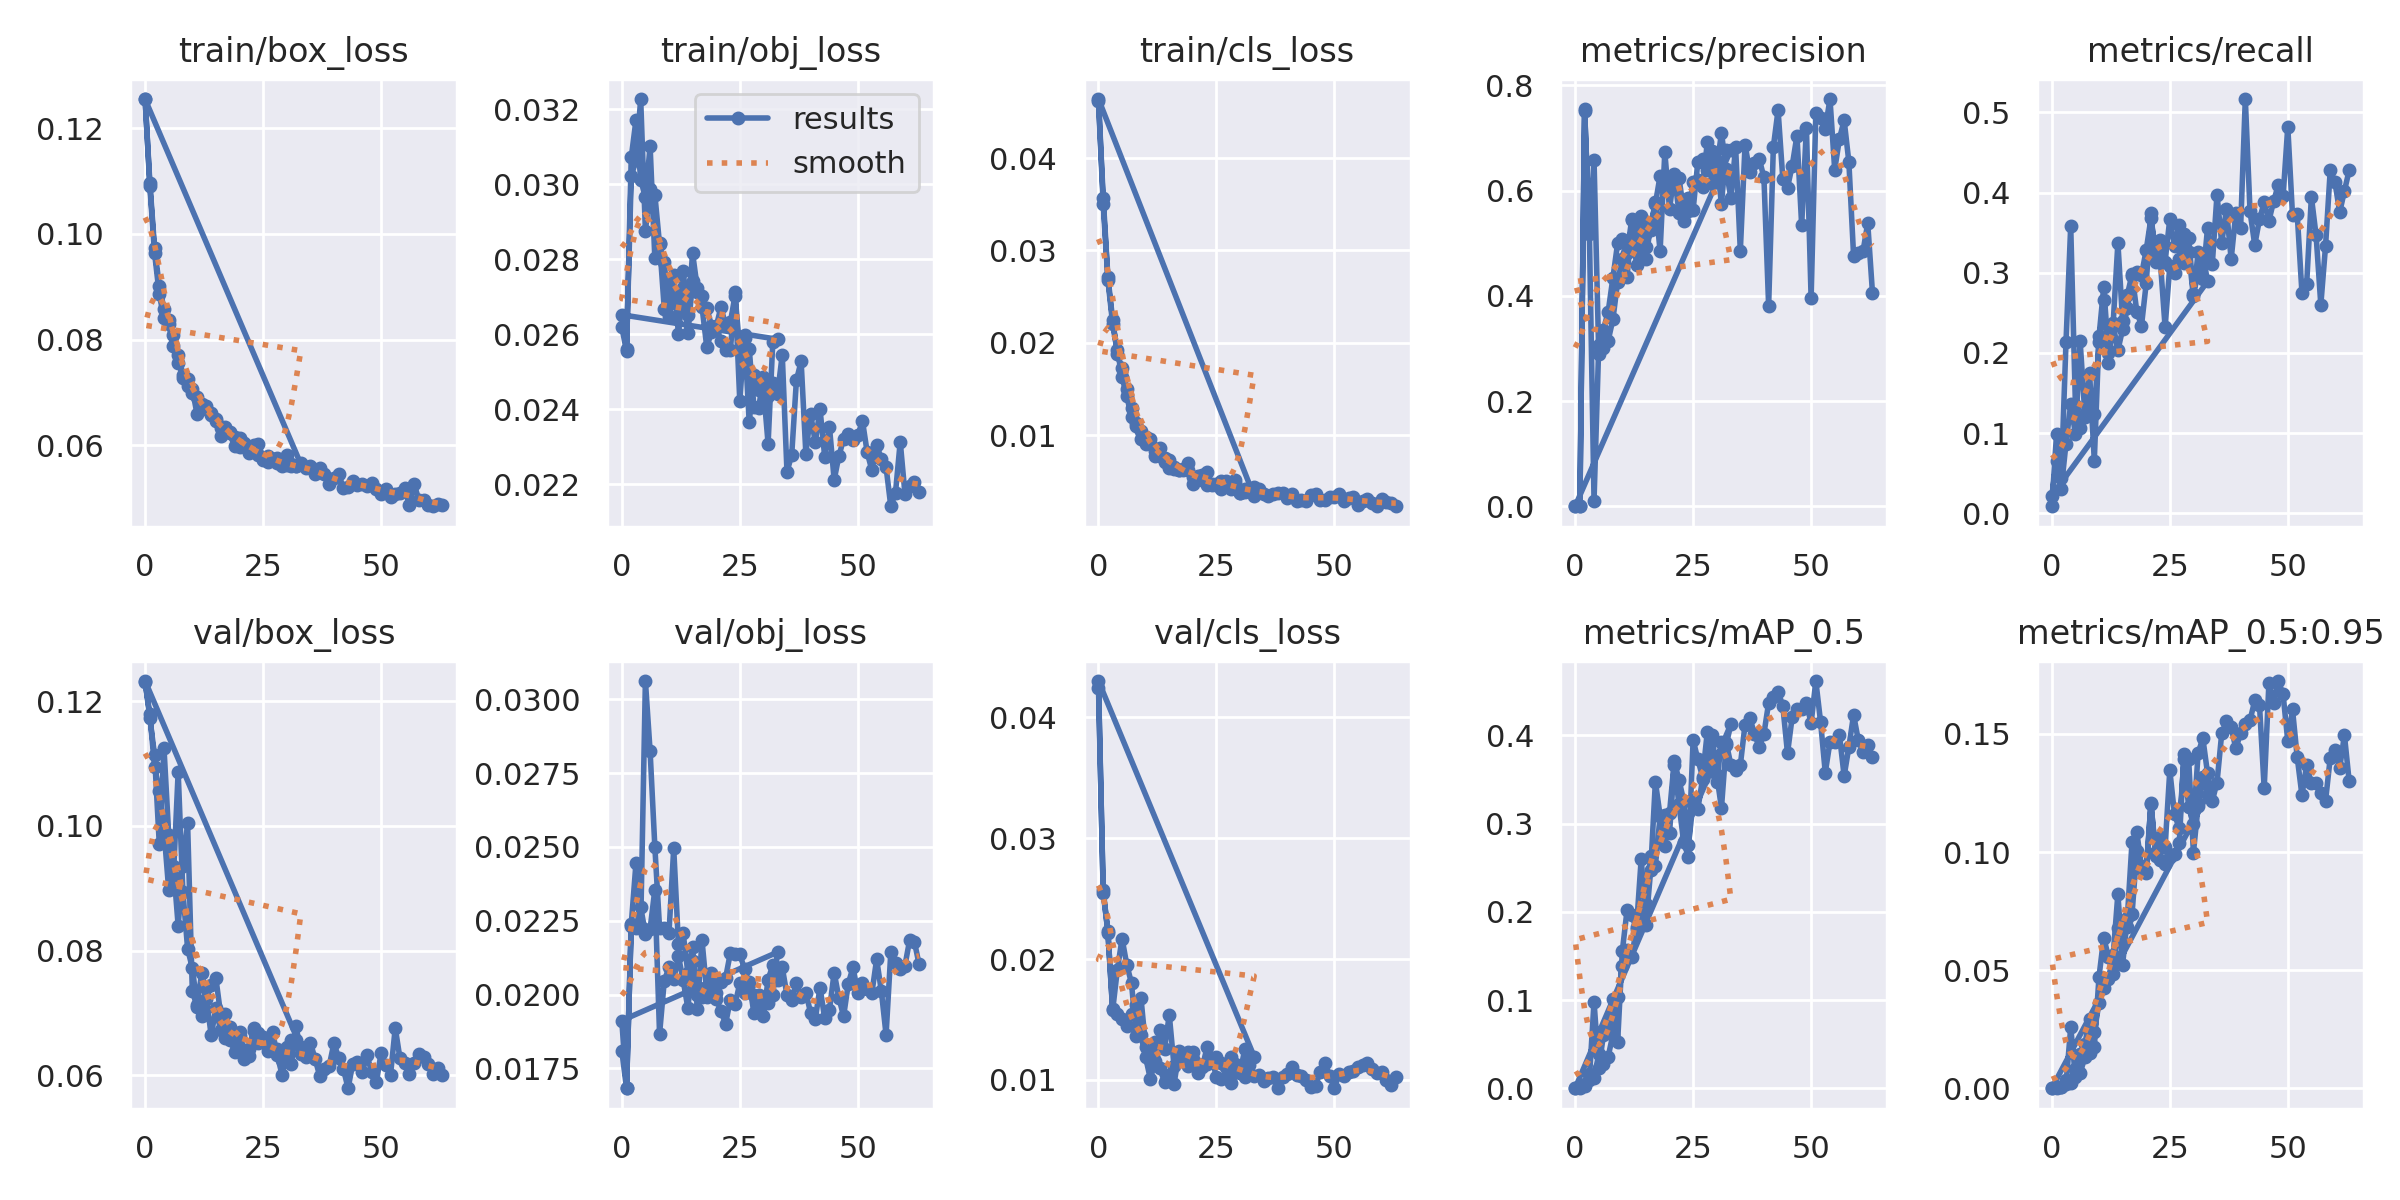

The data file committed next to this chart (first rows):
epoch, train/box_loss, train/obj_loss, train/cls_loss, metrics/precision, metrics/recall, metrics/mAP_0.5, metrics/mAP_0.5:0.95, val/box_loss, val/obj_loss, val/cls_loss, x/lr0, x/lr1, x/lr2
0, 0.1256, 0.02618, 0.04623, 8.5426e-05, 0.008772, 4.7108e-05, 7.0892e-06, 0.1231, 0.0181, 0.04247, 0.0847, 0.0017, 0.0017
1, 0.1091, 0.02555, 0.03508, 0.001201, 0.09868, 0.001469, 0.00037, 0.1179, 0.01683, 0.0257, 0.06849, 0.003488, 0.003488
2, 0.09642, 0.03071, 0.02679, 0.7553, 0.0307, 0.002505, 0.0005002, 0.1095, 0.02233, 0.02219, 0.05226, 0.005265, 0.005265
3, 0.08855, 0.03171, 0.02205, 0.5184, 0.08684, 0.009383, 0.001602, 0.1056, 0.02227, 0.01588, 0.03603, 0.00703, 0.00703
4, 0.08408, 0.03012, 0.01917, 0.6576, 0.136, 0.09828, 0.02581, 0.09921, 0.02296, 0.01543, 0.01978, 0.008783, 0.008783
5, 0.08289, 0.02965, 0.01628, 0.2902, 0.09918, 0.02284, 0.004963, 0.08972, 0.02207, 0.01504, 0.009835, 0.009835, 0.009835
6, 0.07882, 0.03101, 0.01423, 0.3356, 0.2144, 0.06044, 0.01467, 0.09355, 0.02223, 0.01445, 0.009835, 0.009835, 0.009835
7, 0.07566, 0.02803, 0.01194, 0.3701, 0.1234, 0.07033, 0.01857, 0.08398, 0.02355, 0.01542, 0.009802, 0.009802, 0.009802
8, 0.07336, 0.02843, 0.0113, 0.434, 0.1744, 0.1013, 0.02949, 0.09349, 0.01866, 0.01623, 0.009769, 0.009769, 0.009769
9, 0.07128, 0.02668, 0.00958, 0.5, 0.06576, 0.05236, 0.01737, 0.1004, 0.02047, 0.01369, 0.009736, 0.009736, 0.009736
10, 0.07069, 0.02734, 0.008989, 0.5081, 0.2206, 0.1557, 0.04723, 0.07352, 0.02093, 0.01186, 0.009703, 0.009703, 0.009703
11, 0.06585, 0.02759, 0.009131, 0.4814, 0.2819, 0.2019, 0.06372, 0.07096, 0.02051, 0.01007, 0.00967, 0.00967, 0.00967
12, 0.06753, 0.02599, 0.007765, 0.546, 0.1993, 0.1965, 0.05562, 0.06952, 0.0213, 0.0116, 0.009637, 0.009637, 0.009637
13, 0.06685, 0.02724, 0.007687, 0.4579, 0.2342, 0.1801, 0.04818, 0.0739, 0.02049, 0.01409, 0.009604, 0.009604, 0.009604
14, 0.06571, 0.02602, 0.00709, 0.5524, 0.2034, 0.1917, 0.06793, 0.07452, 0.01954, 0.01255, 0.009571, 0.009571, 0.009571
15, 0.06494, 0.02742, 0.007352, 0.4697, 0.2294, 0.2092, 0.0695, 0.07552, 0.02113, 0.0154, 0.009538, 0.009538, 0.009538
16, 0.06181, 0.02711, 0.006378, 0.5363, 0.2555, 0.2635, 0.06844, 0.06975, 0.01998, 0.01119, 0.009505, 0.009505, 0.009505
17, 0.06328, 0.02702, 0.006233, 0.5749, 0.2954, 0.2522, 0.07381, 0.06986, 0.01991, 0.01237, 0.009472, 0.009472, 0.009472
18, 0.06242, 0.0267, 0.006293, 0.628, 0.3009, 0.3083, 0.1004, 0.06567, 0.01991, 0.01171, 0.009439, 0.009439, 0.009439
19, 0.06162, 0.02623, 0.006989, 0.6047, 0.2974, 0.2745, 0.09283, 0.06371, 0.02073, 0.01233, 0.009406, 0.009406, 0.009406
20, 0.05973, 0.02623, 0.004664, 0.6202, 0.3284, 0.3123, 0.09197, 0.06693, 0.01986, 0.0117, 0.009373, 0.009373, 0.009373
21, 0.06046, 0.02582, 0.005601, 0.6268, 0.3676, 0.3706, 0.1203, 0.06251, 0.01944, 0.0113, 0.00934, 0.00934, 0.00934
22, 0.05946, 0.02559, 0.005084, 0.624, 0.3237, 0.3493, 0.1001, 0.0642, 0.01902, 0.01104, 0.009307, 0.009307, 0.009307
23, 0.06001, 0.02557, 0.004616, 0.5614, 0.3409, 0.3257, 0.09661, 0.06709, 0.01983, 0.01269, 0.009274, 0.009274, 0.009274
24, 0.05815, 0.02712, 0.004749, 0.5859, 0.314, 0.2755, 0.09511, 0.06514, 0.01967, 0.01177, 0.009241, 0.009241, 0.009241
25, 0.05723, 0.02422, 0.004625, 0.5635, 0.367, 0.3239, 0.09769, 0.06606, 0.02038, 0.01026, 0.009208, 0.009208, 0.009208
26, 0.05681, 0.02599, 0.004155, 0.6547, 0.3339, 0.3165, 0.09918, 0.06506, 0.02005, 0.01011, 0.009175, 0.009175, 0.009175
27, 0.05747, 0.02364, 0.004497, 0.6598, 0.359, 0.3504, 0.1038, 0.06417, 0.02043, 0.01015, 0.009142, 0.009142, 0.009142
28, 0.05759, 0.02491, 0.00419, 0.639, 0.3122, 0.3653, 0.1416, 0.06426, 0.01936, 0.009715, 0.009109, 0.009109, 0.009109
29, 0.05649, 0.02451, 0.00516, 0.6754, 0.3432, 0.4008, 0.1392, 0.06243, 0.02, 0.01128, 0.009076, 0.009076, 0.009076
30, 0.05822, 0.02458, 0.003746, 0.6557, 0.2738, 0.3551, 0.09968, 0.06451, 0.01972, 0.0106, 0.009043, 0.009043, 0.009043
31, 0.05642, 0.02307, 0.004187, 0.5749, 0.2981, 0.3176, 0.1196, 0.06562, 0.01973, 0.01253, 0.00901, 0.00901, 0.00901
32, 0.05614, 0.0258, 0.004143, 0.6776, 0.3222, 0.3893, 0.1318, 0.0657, 0.01999, 0.01169, 0.008977, 0.008977, 0.008977
33, 0.05641, 0.02586, 0.003354, 0.6776, 0.2892, 0.4124, 0.1242, 0.06447, 0.02144, 0.01192, 0.008944, 0.008944, 0.008944
0, 0.1255, 0.02652, 0.04641, 0.0002395, 0.02193, 0.0001541, 2.8606e-05, 0.1233, 0.01912, 0.04301, 0.0847, 0.0017, 0.0017
1, 0.1097, 0.02561, 0.03572, 0.0003148, 0.06579, 0.0008081, 0.0001716, 0.1174, 0.01683, 0.02547, 0.06849, 0.003488, 0.003488
2, 0.09726, 0.03021, 0.02712, 0.7517, 0.04386, 0.004486, 0.0006996, 0.1114, 0.02238, 0.02231, 0.05226, 0.005265, 0.005265
3, 0.09019, 0.03064, 0.02251, 0.5272, 0.2132, 0.01568, 0.003582, 0.09707, 0.02445, 0.01576, 0.03603, 0.00703, 0.00703
4, 0.08582, 0.03227, 0.01874, 0.01078, 0.3581, 0.01196, 0.002365, 0.1125, 0.0223, 0.01913, 0.01978, 0.008783, 0.008783
5, 0.08367, 0.02876, 0.01725, 0.306, 0.1353, 0.03857, 0.007996, 0.09862, 0.03062, 0.0217, 0.009835, 0.009835, 0.009835
6, 0.08085, 0.02987, 0.01494, 0.3017, 0.1069, 0.02761, 0.006514, 0.09199, 0.02823, 0.01952, 0.009835, 0.009835, 0.009835
7, 0.07714, 0.02972, 0.01297, 0.315, 0.1198, 0.03596, 0.01303, 0.1087, 0.02501, 0.01801, 0.009802, 0.009802, 0.009802
8, 0.07282, 0.0284, 0.01104, 0.3551, 0.1479, 0.06092, 0.01508, 0.08945, 0.02226, 0.01363, 0.009769, 0.009769, 0.009769
9, 0.07259, 0.02791, 0.01042, 0.4265, 0.1244, 0.1031, 0.02376, 0.08031, 0.02226, 0.0168, 0.009736, 0.009736, 0.009736
10, 0.06992, 0.02649, 0.009808, 0.4701, 0.2133, 0.1382, 0.03617, 0.07718, 0.0221, 0.01271, 0.009703, 0.009703, 0.009703
11, 0.06918, 0.02703, 0.009532, 0.4356, 0.2657, 0.1563, 0.04235, 0.07129, 0.02495, 0.01165, 0.00967, 0.00967, 0.00967
12, 0.06787, 0.02677, 0.008309, 0.5448, 0.1879, 0.1482, 0.0461, 0.07636, 0.02172, 0.01316, 0.009637, 0.009637, 0.009637
13, 0.0674, 0.02769, 0.008605, 0.4859, 0.2372, 0.1827, 0.05624, 0.07221, 0.02208, 0.01095, 0.009604, 0.009604, 0.009604
14, 0.06614, 0.02651, 0.007496, 0.5287, 0.3372, 0.2602, 0.08239, 0.06636, 0.02073, 0.009842, 0.009571, 0.009571, 0.009571
15, 0.06467, 0.02816, 0.00646, 0.493, 0.2395, 0.1853, 0.0523, 0.07076, 0.02161, 0.0104, 0.009538, 0.009538, 0.009538
16, 0.06329, 0.02722, 0.006492, 0.5248, 0.2723, 0.2469, 0.07218, 0.06717, 0.01952, 0.009624, 0.009505, 0.009505, 0.009505
17, 0.06345, 0.02672, 0.006175, 0.5777, 0.2979, 0.3474, 0.1044, 0.06596, 0.02183, 0.01213, 0.009472, 0.009472, 0.009472
18, 0.06239, 0.02566, 0.006207, 0.4847, 0.2516, 0.3089, 0.1084, 0.06766, 0.02011, 0.01154, 0.009439, 0.009439, 0.009439
19, 0.05978, 0.02605, 0.006267, 0.673, 0.2339, 0.3102, 0.09387, 0.06541, 0.02052, 0.01111, 0.009406, 0.009406, 0.009406
20, 0.06137, 0.0262, 0.005464, 0.5656, 0.2867, 0.2895, 0.09108, 0.06625, 0.02004, 0.01231, 0.009373, 0.009373, 0.009373
21, 0.06018, 0.02672, 0.005489, 0.6323, 0.3738, 0.3666, 0.1206, 0.06404, 0.02044, 0.01057, 0.00934, 0.00934, 0.00934
22, 0.0586, 0.02624, 0.00567, 0.5582, 0.3139, 0.3216, 0.09828, 0.063, 0.02057, 0.01126, 0.009307, 0.009307, 0.009307
23, 0.05921, 0.02631, 0.006012, 0.5427, 0.3138, 0.2788, 0.1064, 0.0676, 0.02141, 0.01131, 0.009274, 0.009274, 0.009274
24, 0.06031, 0.02703, 0.004645, 0.5613, 0.2323, 0.2623, 0.1022, 0.06682, 0.02138, 0.01166, 0.009241, 0.009241, 0.009241
25, 0.05745, 0.02559, 0.004669, 0.6156, 0.3082, 0.3947, 0.1346, 0.06599, 0.02138, 0.0119, 0.009208, 0.009208, 0.009208
... 38 more rows
